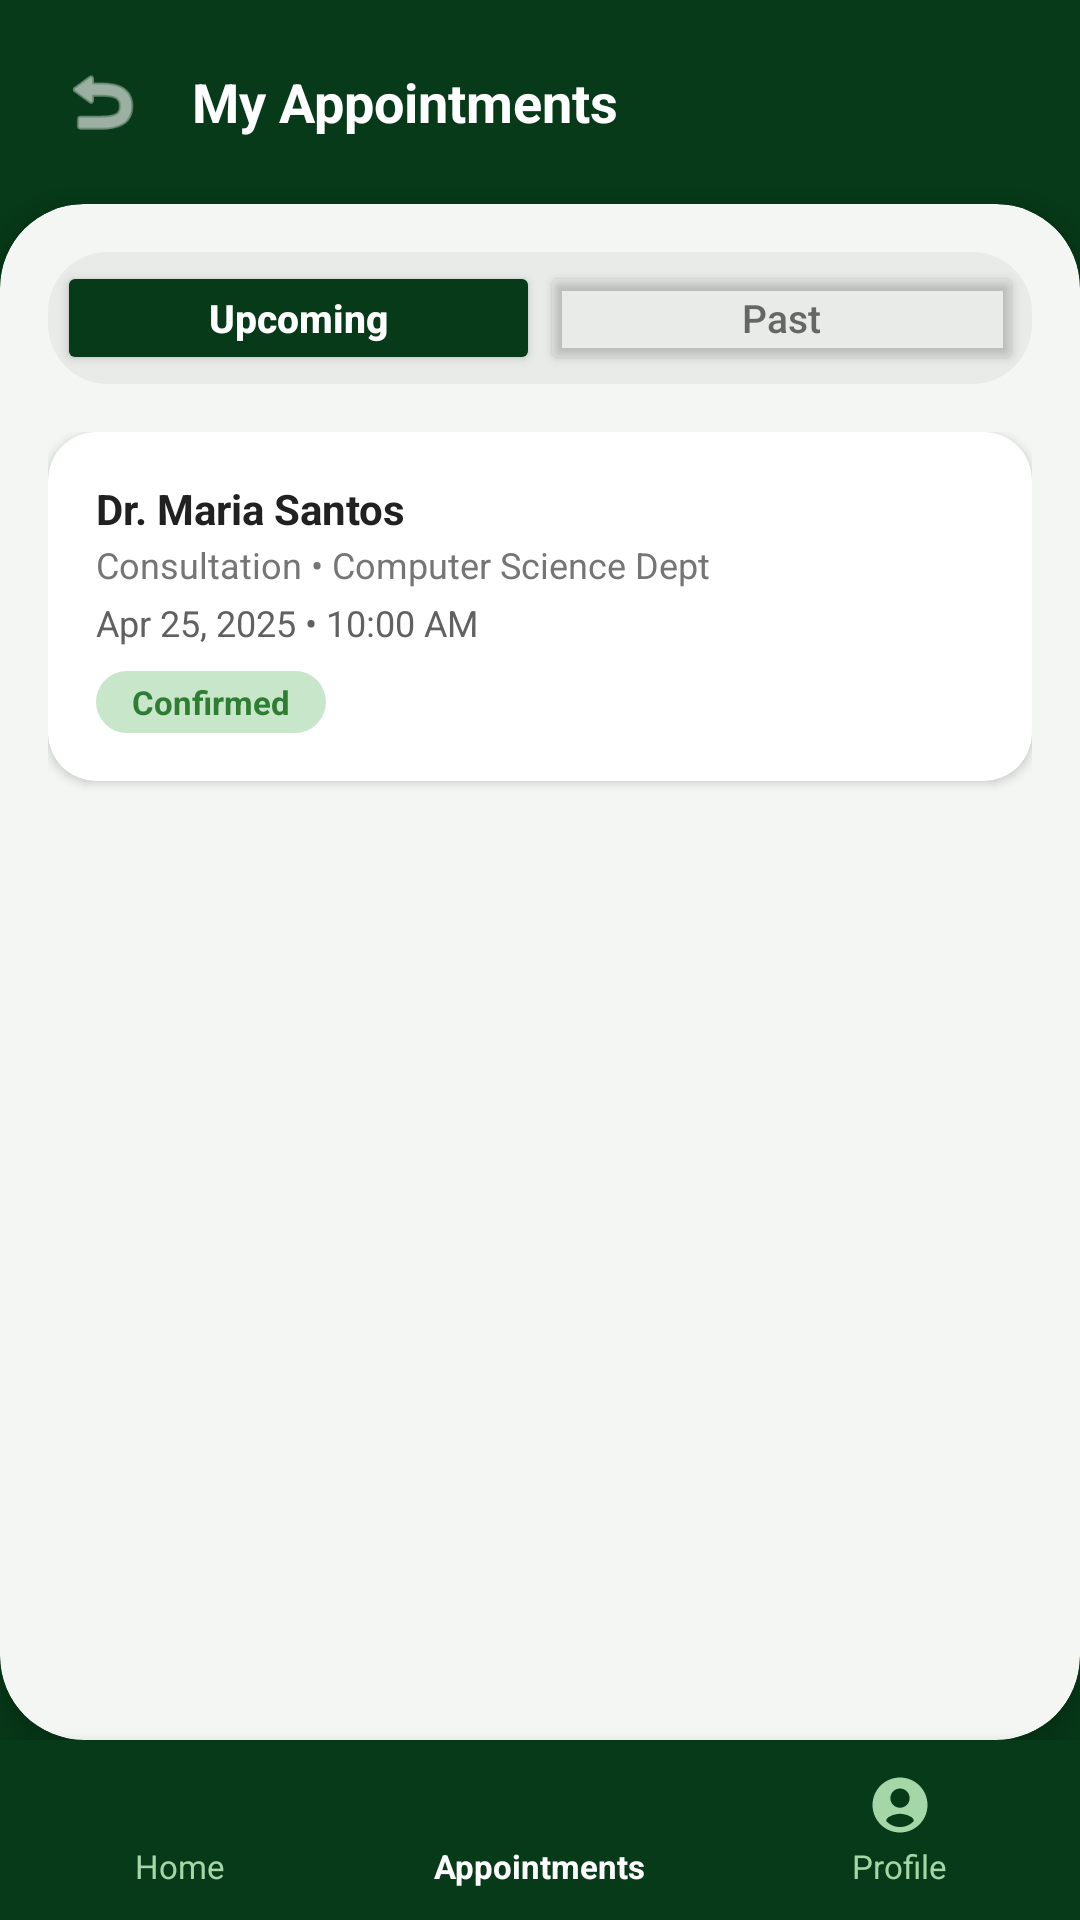

Write the Android layout XML for this screen, with the resource values it uses.
<!-- AndroidManifest.xml: application theme Theme.MaterialComponents.DayNight.NoActionBar -->
<!-- res/layout/fragment_studentappointments.xml -->
<?xml version="1.0" encoding="utf-8"?>
<RelativeLayout xmlns:android="http://schemas.android.com/apk/res/android"
    xmlns:app="http://schemas.android.com/apk/res-auto"
    android:layout_width="match_parent"
    android:layout_height="match_parent"
    android:background="#063A18">

    <LinearLayout
        android:id="@+id/headerContainer"
        android:layout_width="match_parent"
        android:layout_height="wrap_content"
        android:gravity="center_vertical"
        android:orientation="horizontal"
        android:paddingHorizontal="20dp"
        android:paddingTop="20dp"
        android:paddingBottom="20dp">

        <ImageView
            android:id="@+id/btnBack"
            android:layout_width="28dp"
            android:layout_height="28dp"
            android:clickable="true"
            android:contentDescription="Back"
            android:focusable="true"
            android:foreground="?android:attr/selectableItemBackground"
            android:src="@android:drawable/ic_menu_revert"
            app:tint="#FFFFFF" />

        <TextView
            android:layout_width="wrap_content"
            android:layout_height="wrap_content"
            android:layout_marginStart="16dp"
            android:text="My Appointments"
            android:textColor="#FFFFFF"
            android:textSize="18sp"
            android:textStyle="bold" />
    </LinearLayout>

    <androidx.cardview.widget.CardView
        android:layout_width="match_parent"
        android:layout_height="match_parent"
        android:layout_above="@id/bottomNavigation"
        android:layout_below="@id/headerContainer"
        app:cardBackgroundColor="#F4F6F4"
        app:cardCornerRadius="28dp"
        app:cardElevation="6dp">

        <LinearLayout
            android:layout_width="match_parent"
            android:layout_height="match_parent"
            android:orientation="vertical"
            android:paddingHorizontal="16dp"
            android:paddingTop="16dp">

            <LinearLayout
                android:layout_width="match_parent"
                android:layout_height="44dp"
                android:layout_marginBottom="16dp"
                android:background="@drawable/bg_tab_container"
                android:orientation="horizontal"
                android:padding="3dp">

                <Button
                    android:id="@+id/btnTabUpcoming"
                    android:layout_width="0dp"
                    android:layout_height="match_parent"
                    android:layout_weight="1"
                    android:backgroundTint="#063A18"
                    android:text="Upcoming"
                    android:textAllCaps="false"
                    android:textColor="#FFFFFF"
                    android:textSize="13sp"
                    android:textStyle="bold"
                    app:cornerRadius="18dp" />

                <Button
                    android:id="@+id/btnTabPast"
                    android:layout_width="0dp"
                    android:layout_height="match_parent"
                    android:layout_weight="1"
                    android:backgroundTint="@android:color/transparent"
                    android:elevation="0dp"
                    android:text="Past"
                    android:textAllCaps="false"
                    android:textColor="#666666"
                    android:textSize="13sp"
                    app:cornerRadius="18dp" />
            </LinearLayout>

            <ScrollView
                android:layout_width="match_parent"
                android:layout_height="match_parent"
                android:clipToPadding="false"
                android:paddingBottom="16dp"
                android:scrollbars="none">

                <LinearLayout
                    android:layout_width="match_parent"
                    android:layout_height="wrap_content"
                    android:orientation="vertical">

                    
                    <androidx.cardview.widget.CardView
                        android:layout_width="match_parent"
                        android:layout_height="wrap_content"
                        android:layout_marginBottom="12dp"
                        android:clickable="true"
                        android:focusable="true"
                        android:foreground="?android:attr/selectableItemBackground"
                        app:cardBackgroundColor="#FFFFFF"
                        app:cardCornerRadius="16dp"
                        app:cardElevation="2dp">

                        <RelativeLayout
                            android:layout_width="match_parent"
                            android:layout_height="wrap_content"
                            android:padding="16dp">

                            <LinearLayout
                                android:id="@+id/detailsContainer"
                                android:layout_width="match_parent"
                                android:layout_height="wrap_content"
                                android:layout_marginEnd="28dp"
                                android:orientation="vertical">

                                <TextView
                                    android:layout_width="wrap_content"
                                    android:layout_height="wrap_content"
                                    android:text="Dr. Maria Santos"
                                    android:textColor="#212121"
                                    android:textSize="14sp"
                                    android:textStyle="bold" />

                                <TextView
                                    android:layout_width="wrap_content"
                                    android:layout_height="wrap_content"
                                    android:layout_marginTop="1dp"
                                    android:text="Consultation • Computer Science Dept"
                                    android:textColor="#757575"
                                    android:textSize="12sp" />

                                <TextView
                                    android:layout_width="wrap_content"
                                    android:layout_height="wrap_content"
                                    android:layout_marginTop="3dp"
                                    android:text="Apr 25, 2025 • 10:00 AM"
                                    android:textColor="#616161"
                                    android:textSize="12sp" />

                                <TextView
                                    android:layout_width="wrap_content"
                                    android:layout_height="wrap_content"
                                    android:layout_marginTop="8dp"
                                    android:background="@drawable/bg_status_confirmed"
                                    android:paddingHorizontal="12dp"
                                    android:paddingVertical="3dp"
                                    android:text="Confirmed"
                                    android:textColor="#2E7D32"
                                    android:textSize="11sp"
                                    android:textStyle="bold" />
                            </LinearLayout>
                        </RelativeLayout>
                    </androidx.cardview.widget.CardView>

                </LinearLayout>
            </ScrollView>
        </LinearLayout>
    </androidx.cardview.widget.CardView>

    <LinearLayout
        android:id="@+id/bottomNavigation"
        android:layout_width="match_parent"
        android:layout_height="60dp"
        android:layout_alignParentBottom="true"
        android:background="#063A18"
        android:elevation="8dp"
        android:orientation="horizontal">

        <LinearLayout
            android:id="@+id/navHome"
            android:layout_width="0dp"
            android:layout_height="match_parent"
            android:layout_weight="1"
            android:clickable="true"
            android:focusable="true"
            android:gravity="center"
            android:orientation="vertical">

            <ImageView
                android:layout_width="22dp"
                android:layout_height="22dp"
                android:contentDescription="Home"
                android:src="@drawable/ic_home"
                app:tint="#A5D6A7" />

            <TextView
                android:layout_width="wrap_content"
                android:layout_height="wrap_content"
                android:layout_marginTop="2dp"
                android:text="Home"
                android:textColor="#A5D6A7"
                android:textSize="11sp" />
        </LinearLayout>

        <LinearLayout
            android:id="@+id/navAppointments"
            android:layout_width="0dp"
            android:layout_height="match_parent"
            android:layout_weight="1"
            android:clickable="true"
            android:focusable="true"
            android:gravity="center"
            android:orientation="vertical">

            <ImageView
                android:layout_width="22dp"
                android:layout_height="22dp"
                android:contentDescription="Appointments"
                android:src="@drawable/ic_calendar"
                app:tint="#FFFFFF" />

            <TextView
                android:layout_width="wrap_content"
                android:layout_height="wrap_content"
                android:layout_marginTop="2dp"
                android:text="Appointments"
                android:textColor="#FFFFFF"
                android:textSize="11sp"
                android:textStyle="bold" />
        </LinearLayout>

        <LinearLayout
            android:id="@+id/navProfile"
            android:layout_width="0dp"
            android:layout_height="match_parent"
            android:layout_weight="1"
            android:clickable="true"
            android:focusable="true"
            android:gravity="center"
            android:orientation="vertical">

            <ImageView
                android:layout_width="22dp"
                android:layout_height="22dp"
                android:contentDescription="Profile"
                android:src="@drawable/ic_person"
                app:tint="#A5D6A7" />

            <TextView
                android:layout_width="wrap_content"
                android:layout_height="wrap_content"
                android:layout_marginTop="2dp"
                android:text="Profile"
                android:textColor="#A5D6A7"
                android:textSize="11sp" />
        </LinearLayout>
    </LinearLayout>

</RelativeLayout>
<!-- resources referenced by this layout -->
<resources>
  <!-- drawable bg_status_confirmed (drawable) -->
  <?xml version="1.0" encoding="utf-8"?>
  <shape xmlns:android="http://schemas.android.com/apk/res/android"
      android:shape="rectangle">
      <solid android:color="#C8E6C9"/>
      <corners android:radius="12dp"/>
  </shape>
  <!-- drawable bg_tab_container (drawable) -->
  <?xml version="1.0" encoding="utf-8"?>
  <shape xmlns:android="http://schemas.android.com/apk/res/android"
      android:shape="rectangle">
      <solid android:color="#E8EBE8"/>
      <corners android:radius="20dp"/>
  </shape>
  <!-- drawable ic_person (drawable) -->
  <vector xmlns:android="http://schemas.android.com/apk/res/android"
      android:width="24dp"
      android:height="24dp"
      android:viewportWidth="24"
      android:viewportHeight="24">
      <path
          android:fillColor="#FF000000"
          android:pathData="M12,2C6.48,2 2,6.48 2,12s4.48,10 10,10 10,-4.48 10,-10S17.52,2 12,2zM12,6c1.93,0 3.5,1.57 3.5,3.5S13.93,13 12,13s-3.5,-1.57 -3.5,-3.5S10.07,6 12,6zM12,20c-2.03,0 -3.8,-0.85 -5.05,-2.2 0.03,-1.68 3.37,-2.6 5.05,-2.6s5.02,0.92 5.05,2.6C15.8,19.15 14.03,20 12,20z"/>
  </vector>
</resources>
